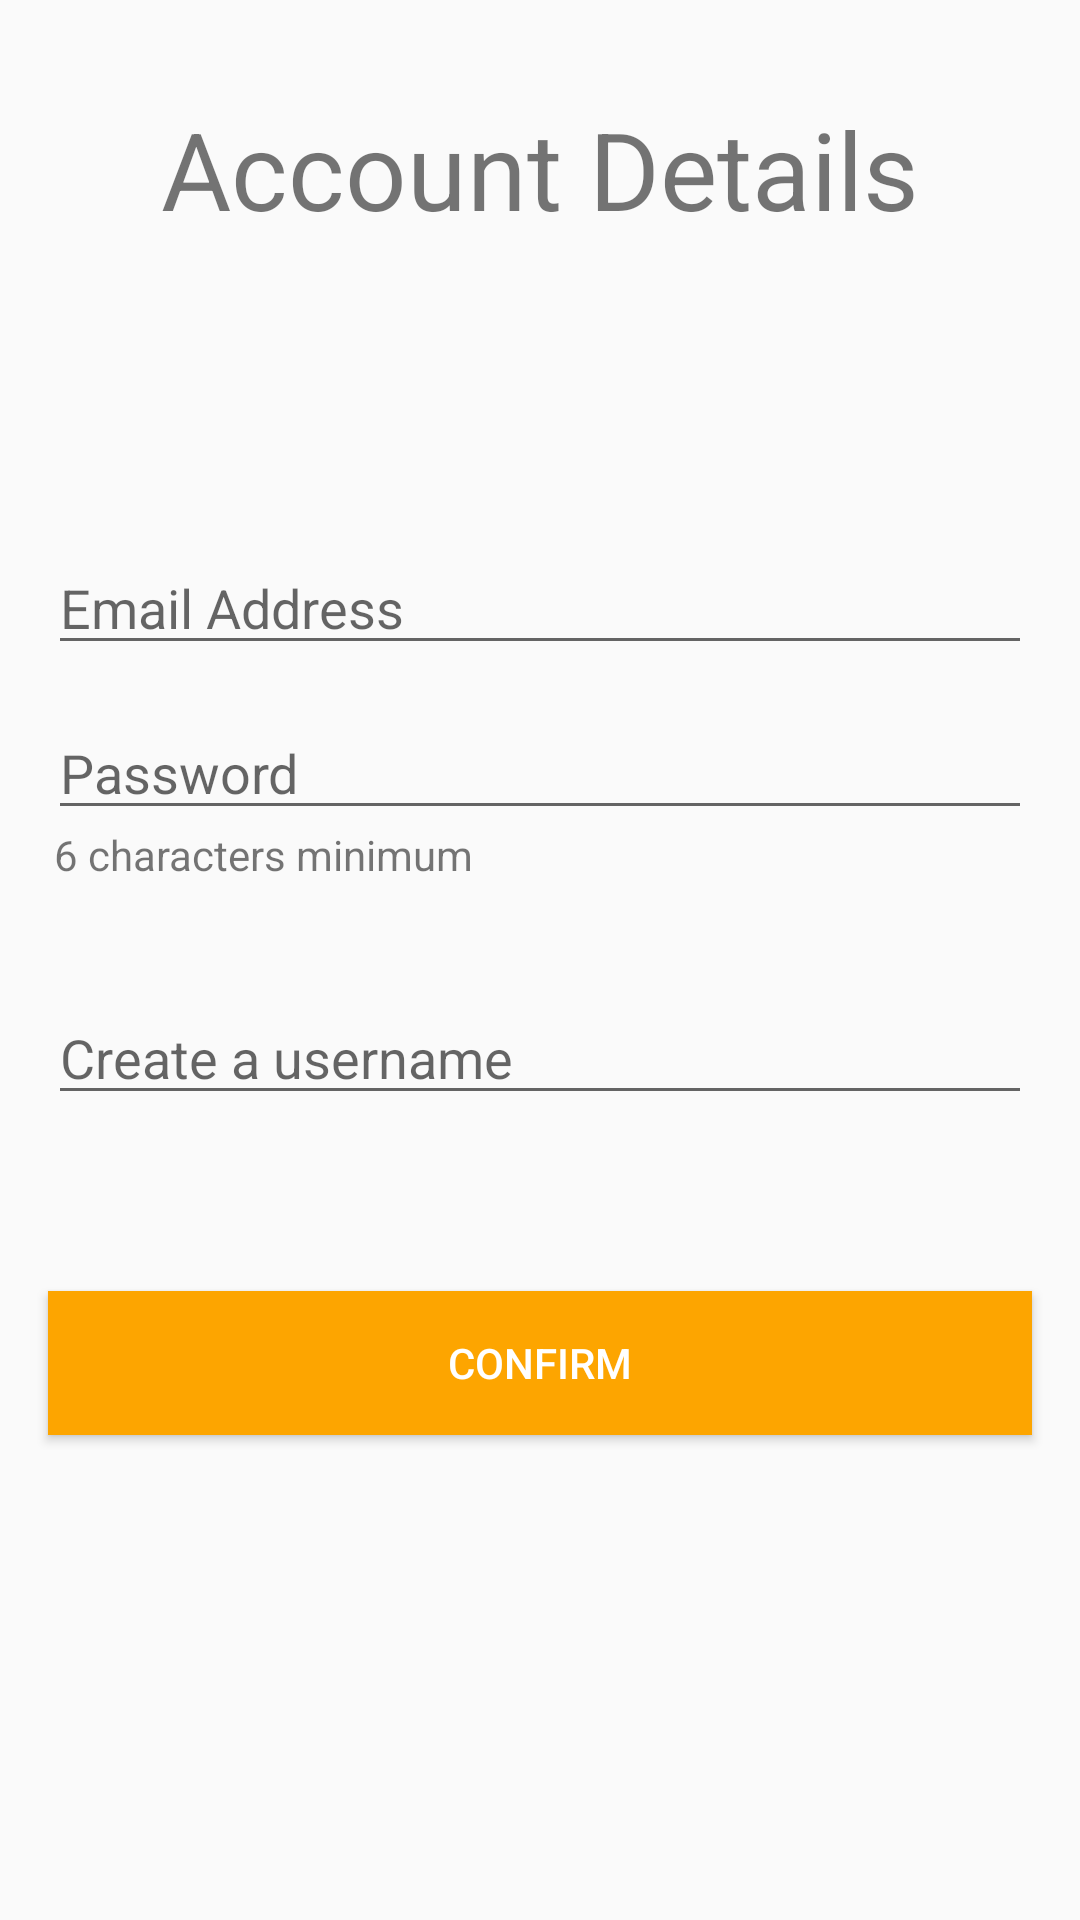

Reconstruct the res/layout file that produces this screen, plus the resources it refers to.
<!-- AndroidManifest.xml: application theme AppTheme -->
<!-- res/layout/fragment_account_details.xml -->
<?xml version="1.0" encoding="utf-8"?>
<FrameLayout xmlns:android="http://schemas.android.com/apk/res/android"
    xmlns:tools="http://schemas.android.com/tools"
    android:layout_width="match_parent"
    android:layout_height="match_parent"
    tools:context=".AccountDetailsFragment">

    <LinearLayout
        android:layout_width="match_parent"
        android:layout_height="wrap_content"
        android:orientation="vertical">

        <TextView
            android:layout_width="match_parent"
            android:layout_height="wrap_content"
            android:text="Account Details"
            android:gravity="center"
            android:textSize="36sp"
            android:layout_marginTop="32dp"/>
        <RelativeLayout
            android:layout_width="match_parent"
            android:layout_height="match_parent">

            <EditText
                android:id="@+id/etEmail"
                android:layout_width="match_parent"
                android:layout_height="wrap_content"
                android:layout_marginStart="16dp"
                android:layout_marginTop="100dp"
                android:layout_marginEnd="16dp"
                android:layout_marginBottom="8dp"
                android:ems="10"
                android:hint="Email Address"
                android:inputType="textPersonName" />

            <EditText
                android:id="@+id/etPassword"
                android:layout_width="match_parent"
                android:layout_height="wrap_content"
                android:layout_marginStart="16dp"
                android:layout_marginTop="155dp"
                android:layout_marginEnd="16dp"
                android:layout_marginBottom="8dp"
                android:ems="10"
                android:hint="Password"
                android:inputType="textPassword" />

            <EditText
                android:id="@+id/etUsername"
                android:layout_width="match_parent"
                android:layout_height="wrap_content"
                android:layout_marginStart="16dp"
                android:layout_marginTop="250dp"
                android:layout_marginEnd="16dp"
                android:layout_marginBottom="8dp"
                android:ems="10"
                android:hint="Create a username"
                android:inputType="textPersonName" />

            <Button
                android:id="@+id/btnCompleteRegistration"
                android:layout_width="match_parent"
                android:layout_height="wrap_content"
                android:text="Confirm"
                android:gravity="center"
                android:layout_marginStart="16dp"
                android:layout_marginTop="350dp"
                android:layout_marginEnd="16dp"
                android:layout_marginBottom="8dp"
                android:background="@color/colorPrimary"
                android:textColor="@color/colorWhite" />

            <TextView
                android:id="@+id/tvPasswordReqs"
                android:layout_width="wrap_content"
                android:layout_height="wrap_content"
                android:text="6 characters minimum"
                android:layout_marginStart="18dp"
                android:layout_marginTop="195dp"
                android:layout_marginEnd="16dp"
                android:layout_marginBottom="8dp"/>
        </RelativeLayout>



    </LinearLayout>

</FrameLayout>
<!-- resources referenced by this layout -->
<resources>
  <color name="colorPrimary">#fda500</color>
  <color name="colorWhite">#ffffff</color>
  <style name="AppTheme" parent="Theme.AppCompat.Light.DarkActionBar">
          
          <item name="colorPrimary">@color/colorPrimary</item>
          <item name="colorPrimaryDark">@color/colorPrimaryDark</item>
          <item name="colorAccent">@color/colorAccent</item>
          <item name="android:actionOverflowButtonStyle">@style/ActionButtonRefresh</item>
      </style>
  <color name="colorPrimaryDark">#ff8800</color>
  <color name="colorAccent">#FF4081</color>
  <style name="ActionButtonRefresh" parent="android:style/Widget.Holo.Light.ActionButton.Overflow">
          <item name="android:src">@drawable/baseline_refresh_white_24dp</item>
          <item name="android:background">?android:attr/actionBarItemBackground</item>
          <item name="android:contentDescription">"Refresh"</item>
      </style>
</resources>
